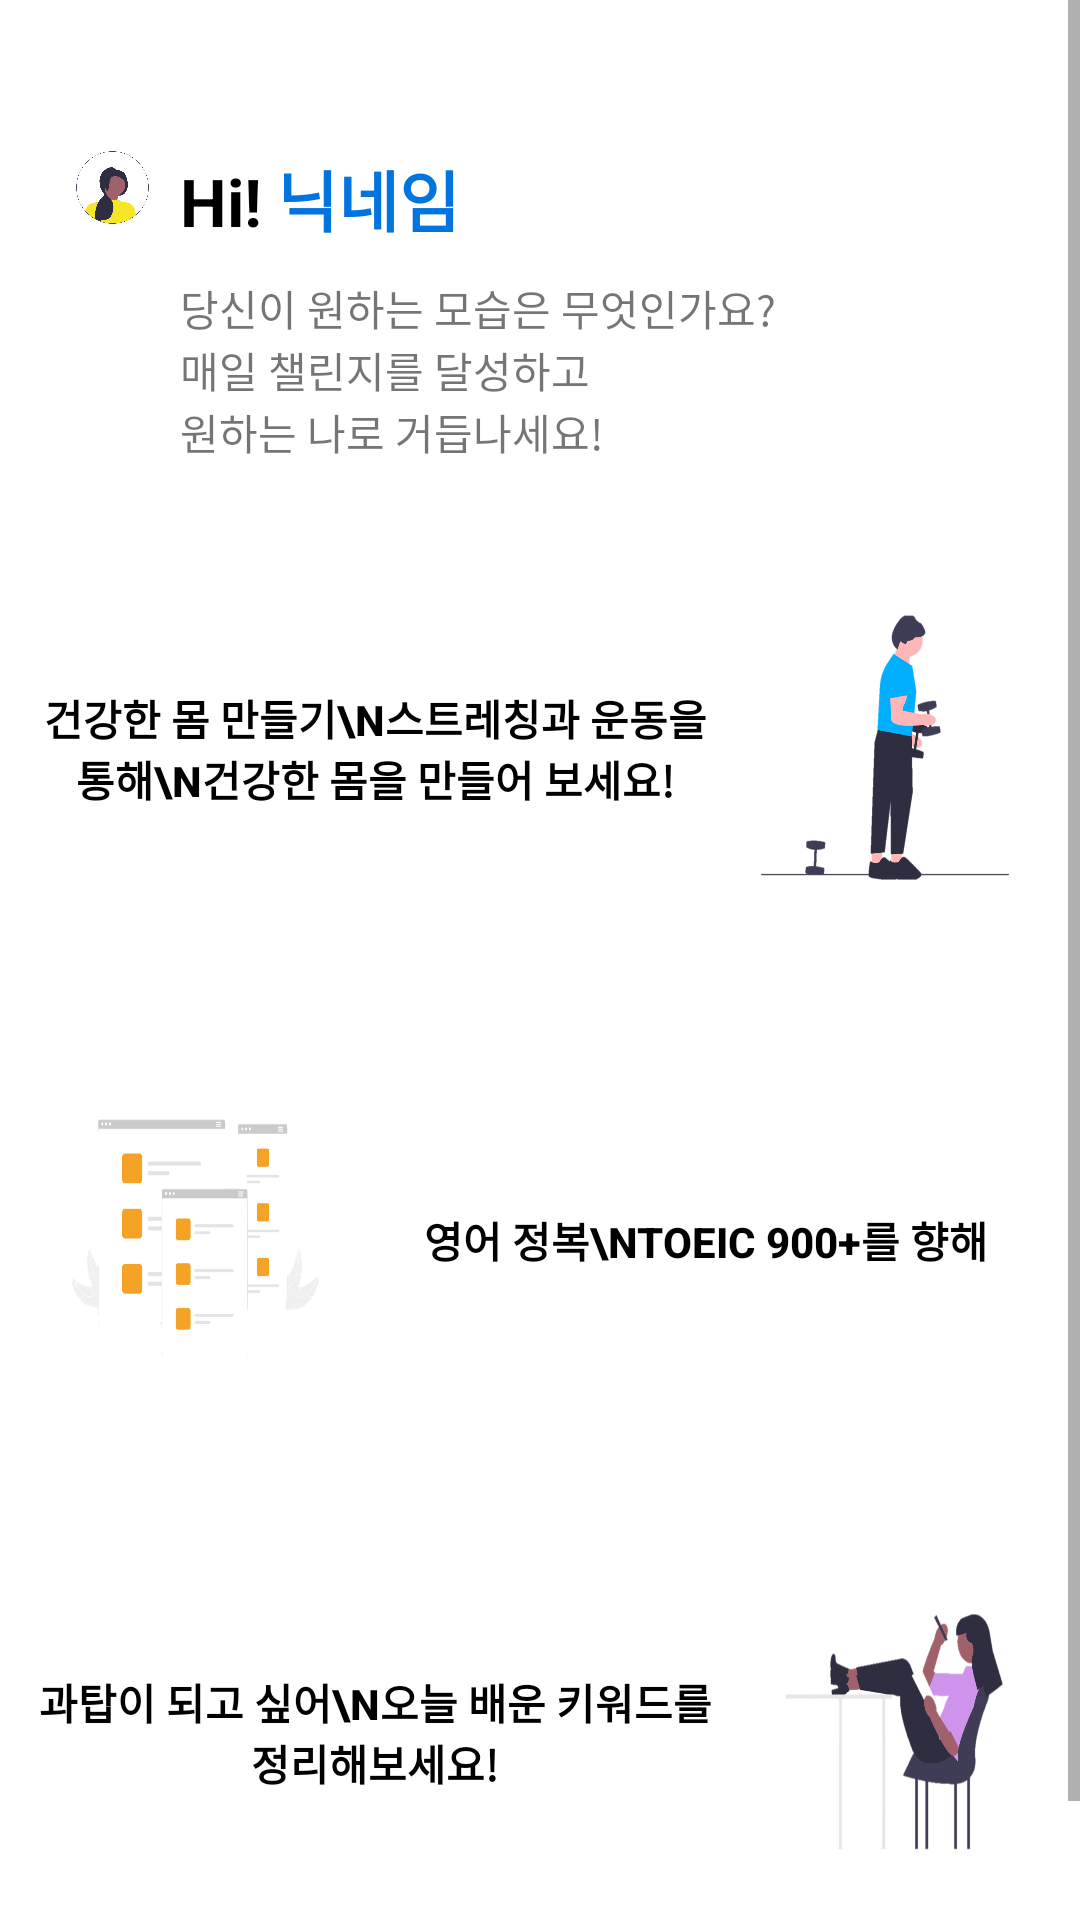

Write the Android layout XML for this screen, with the resource values it uses.
<!-- AndroidManifest.xml: application theme Theme.Essential03 -->
<!-- res/layout/fragment_home.xml -->
<?xml version="1.0" encoding="utf-8"?>
<LinearLayout
    xmlns:android="http://schemas.android.com/apk/res/android"
    xmlns:tools="http://schemas.android.com/tools"
    xmlns:app="http://schemas.android.com/apk/res-auto"
    android:layout_width="match_parent"
    android:layout_height="match_parent">


    <ScrollView
        android:layout_width="match_parent"
        android:layout_height="match_parent">

        <LinearLayout
            android:layout_width="match_parent"
            android:layout_height="wrap_content"
            android:orientation="vertical">

            <LinearLayout
                android:layout_width="match_parent"
                android:layout_height="wrap_content"
                android:layout_marginTop="30dp"
                android:orientation="horizontal">

                <ImageView
                    android:layout_width="35dp"
                    android:layout_height="35dp"
                    android:layout_marginLeft="20dp"
                    android:layout_marginTop="15dp"
                    android:src="@drawable/profile" />

                <LinearLayout
                    android:layout_width="wrap_content"
                    android:layout_height="wrap_content"
                    android:orientation="horizontal">

                    <TextView
                        android:layout_width="wrap_content"
                        android:layout_height="wrap_content"
                        android:layout_marginLeft="5dp"
                        android:layout_marginTop="20dp"
                        android:text="Hi!"
                        android:textColor="#000000"
                        android:textSize="22dp"
                        android:textStyle="bold" />

                    <TextView
                        android:id="@+id/name"
                        android:layout_width="wrap_content"
                        android:layout_height="wrap_content"
                        android:layout_marginLeft="5dp"
                        android:layout_marginTop="20dp"
                        android:text="닉네임"
                        android:textColor="#0174DF"
                        android:textSize="22dp"
                        android:textStyle="bold" />




                </LinearLayout>




            </LinearLayout>


            <TextView
                android:layout_width="wrap_content"
                android:layout_height="wrap_content"
                android:layout_marginLeft="60dp"
                android:layout_marginTop="10dp"
                android:text="당신이 원하는 모습은 무엇인가요?" />

            <TextView
                android:layout_width="wrap_content"
                android:layout_height="wrap_content"
                android:layout_marginLeft="60dp"
                android:text="매일 챌린지를 달성하고" />

            <TextView
                android:layout_width="wrap_content"
                android:layout_height="wrap_content"
                android:layout_marginLeft="60dp"
                android:text="원하는 나로 거듭나세요!" />


            <androidx.appcompat.widget.AppCompatButton
                android:id="@+id/btnWorkout"
                android:layout_width="340dp"
                android:layout_height="130dp"
                android:layout_gravity="center"
                android:layout_marginTop="30dp"
                android:background="@drawable/button_round"
                android:backgroundTint="#CD37B7F1"
                android:drawableRight="@drawable/healthyhabbit1"
                android:text="건강한 몸 만들기\n스트레칭과 운동을 통해\n건강한 몸을 만들어 보세요!"
                android:textColor="#000000"
                android:textStyle="bold">

            </androidx.appcompat.widget.AppCompatButton>


            <androidx.appcompat.widget.AppCompatButton
                android:id="@+id/btnEnglish"
                android:layout_width="340dp"
                android:layout_height="138dp"
                android:layout_gravity="center"
                android:layout_marginTop="30dp"
                android:background="@drawable/button_round"
                android:backgroundTint="#DAFB7A3D"
                android:drawableLeft="@drawable/englishstudy1"
                android:text="영어 정복\nTOEIC 900+를 향해"
                android:textColor="#000000"
                android:textStyle="bold" />

            <androidx.appcompat.widget.AppCompatButton
                android:id="@+id/btnAssignment"
                android:layout_width="340dp"
                android:layout_height="130dp"
                android:layout_gravity="center"
                android:layout_marginTop="30dp"
                android:layout_marginBottom="40dp"
                android:background="@drawable/button_round"
                android:backgroundTint="#8FD49AF3"
                android:drawableRight="@drawable/assignment1"
                android:text="과탑이 되고 싶어\n오늘 배운 키워드를 정리해보세요!"
                android:textColor="#000000"
                android:textStyle="bold" />



        </LinearLayout>


    </ScrollView>








</LinearLayout>
<!-- resources referenced by this layout -->
<resources>
  <!-- drawable assignment1 (drawable) -->
  <?xml version="1.0" encoding="utf-8"?>
  <layer-list xmlns:android="http://schemas.android.com/apk/res/android">
      <item
          android:drawable="@drawable/assignment"
          android:width="110dp"
          android:height="110dp" />
  </layer-list>
  <!-- drawable englishstudy1 (drawable) -->
  <?xml version="1.0" encoding="utf-8"?>
  <layer-list xmlns:android="http://schemas.android.com/apk/res/android">
      <item
          android:drawable="@drawable/englishstudy"
          android:width="110dp"
          android:height="110dp" />
  </layer-list>
  <!-- drawable healthyhabbit1 (drawable) -->
  <?xml version="1.0" encoding="utf-8"?>
  <layer-list xmlns:android="http://schemas.android.com/apk/res/android">
      <item
          android:drawable="@drawable/healthyhabbit"
          android:width="110dp"
          android:height="110dp" />
  </layer-list>
  <!-- drawable profile: png bitmap (drawable-v24, 31794 bytes) -->
  <style name="Theme.Essential03" parent="Theme.MaterialComponents.DayNight.DarkActionBar">
          
          <item name="colorPrimary">#819FF7</item>
          <item name="colorPrimaryVariant">#819FF7</item>
          <item name="colorOnPrimary">@color/white</item>
          
          <item name="colorSecondary">@color/teal_200</item>
          <item name="colorSecondaryVariant">@color/teal_700</item>
          <item name="colorOnSecondary">@color/black</item>
          
          <item name="android:statusBarColor" tools:targetApi="l">?attr/colorPrimaryVariant</item>
          
          <item name="windowNoTitle">true</item>
      </style>
  <!-- drawable assignment: png bitmap (drawable-v24, 94086 bytes) -->
  <!-- drawable englishstudy: png bitmap (drawable-v24, 56372 bytes) -->
  <!-- drawable healthyhabbit: png bitmap (drawable-v24, 86146 bytes) -->
  <!-- not gathered from this repository: default colours our renderer supplied (Android Studio template values) -->
  <color name="teal_200">#FF03DAC5</color>
  <color name="teal_700">#FF018786</color>
  <color name="black">#FF000000</color>
  <color name="white">#FFFFFFFF</color>
</resources>
